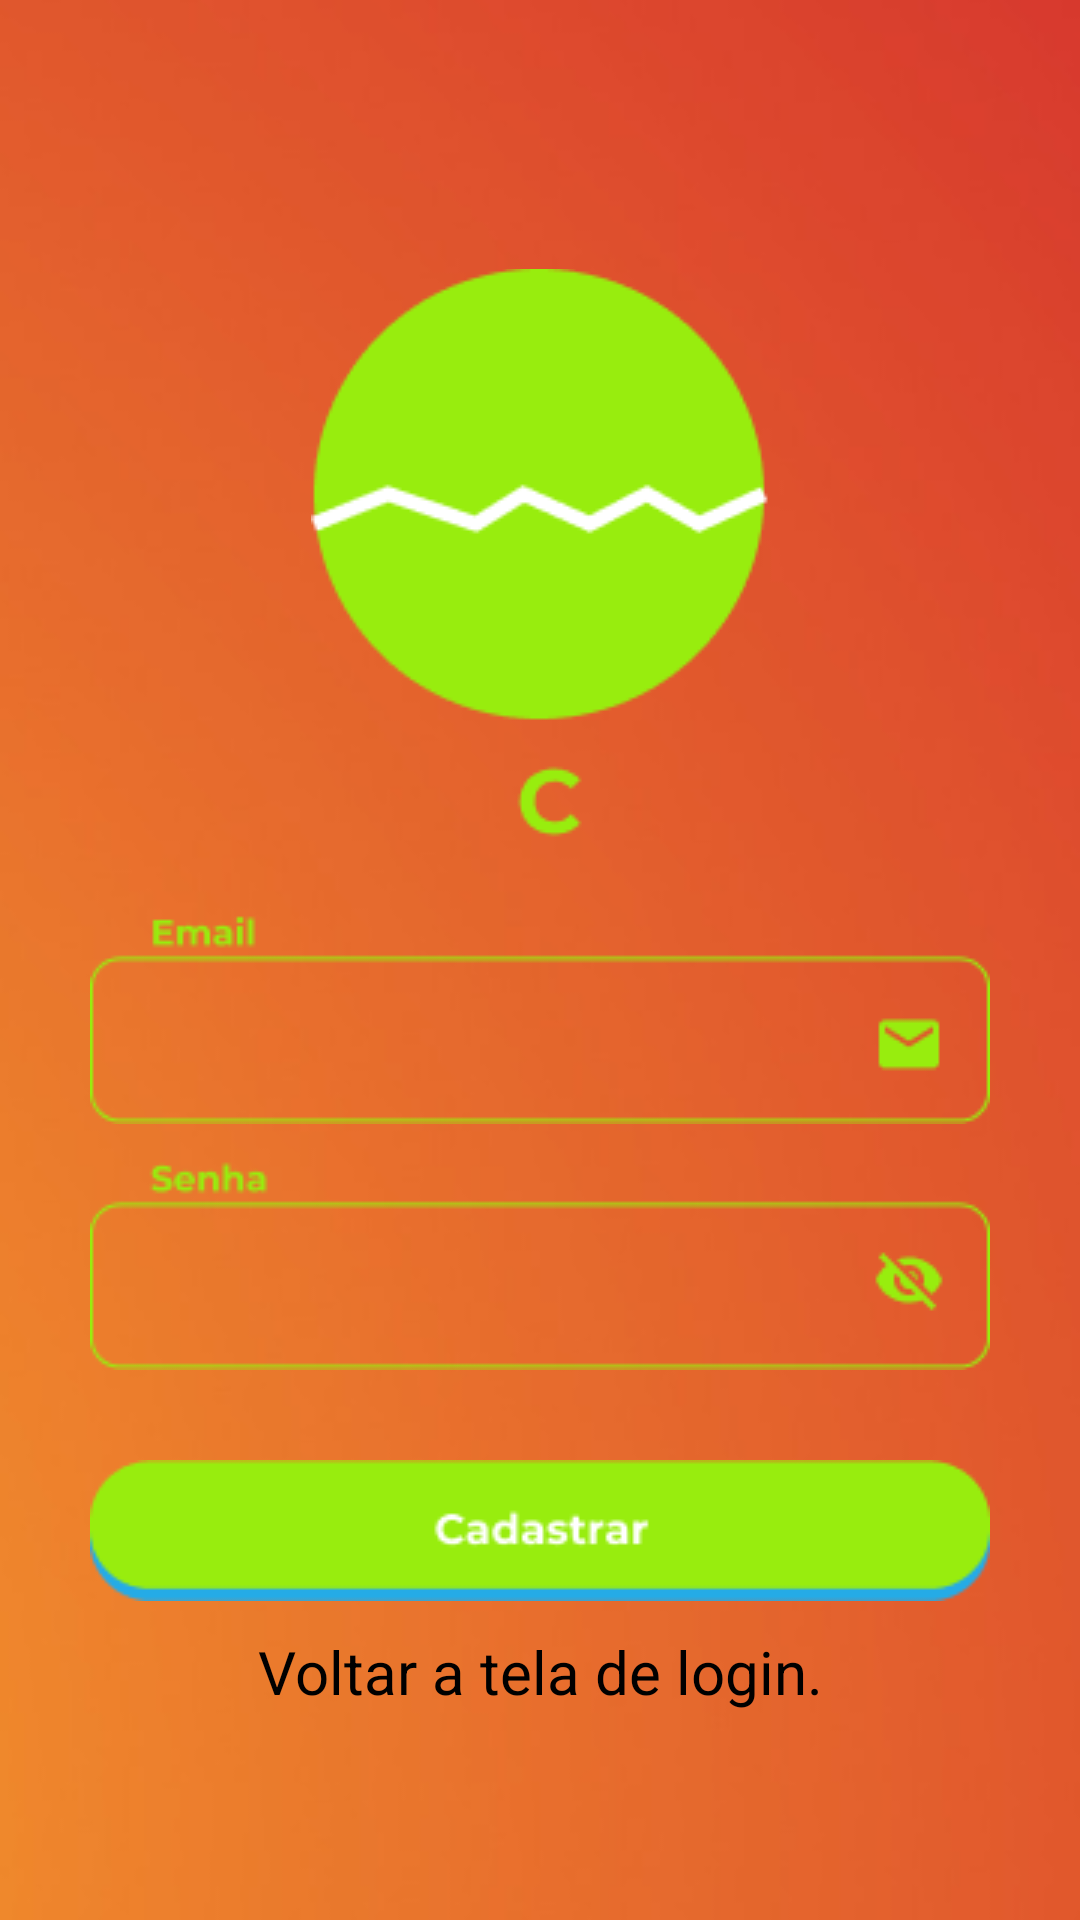

Android layout source for this screen:
<!-- AndroidManifest.xml: application theme Theme.GuardandoBoletos -->
<!-- res/layout/activity_cadastro.xml -->
<?xml version="1.0" encoding="utf-8"?>
<androidx.constraintlayout.widget.ConstraintLayout xmlns:android="http://schemas.android.com/apk/res/android"
    xmlns:app="http://schemas.android.com/apk/res-auto"
    xmlns:tools="http://schemas.android.com/tools"
    android:layout_width="match_parent"
    android:layout_height="match_parent"
    android:background="@drawable/planofundo3"
    tools:context=".CadastroActivity">

    <ImageView
        android:id="@+id/imageView5"
        android:layout_width="wrap_content"
        android:layout_height="wrap_content"
        android:layout_marginTop="20dp"
        app:layout_constraintBottom_toTopOf="@+id/editTextCadastroEmail"
        app:layout_constraintEnd_toEndOf="parent"
        app:layout_constraintHorizontal_bias="0.5"
        app:layout_constraintStart_toStartOf="parent"
        app:layout_constraintTop_toTopOf="parent"
        app:layout_constraintVertical_chainStyle="packed"
        app:srcCompat="@drawable/logotipo" />

    <EditText
        android:id="@+id/editTextCadastroEmail"
        android:layout_width="wrap_content"
        android:layout_height="wrap_content"
        android:layout_marginTop="20dp"
        android:background="@drawable/input_email"
        android:ems="10"
        android:inputType="textWebEmailAddress|textPersonName"
        app:layout_constraintBottom_toTopOf="@+id/editTextCadastroSenha"
        app:layout_constraintEnd_toEndOf="parent"
        app:layout_constraintHorizontal_bias="0.5"
        app:layout_constraintStart_toStartOf="parent"
        app:layout_constraintTop_toBottomOf="@+id/imageView5"
        tools:ignore="SpeakableTextPresentCheck" />

    <EditText
        android:id="@+id/editTextCadastroSenha"
        android:layout_width="wrap_content"
        android:layout_height="wrap_content"
        android:layout_marginTop="10dp"
        android:background="@drawable/input_senha"
        android:ems="10"
        android:inputType="textPassword"
        app:layout_constraintBottom_toTopOf="@+id/imageButtonMeCadastrar"
        app:layout_constraintEnd_toEndOf="parent"
        app:layout_constraintHorizontal_bias="0.5"
        app:layout_constraintStart_toStartOf="parent"
        app:layout_constraintTop_toBottomOf="@+id/editTextCadastroEmail"
        tools:ignore="SpeakableTextPresentCheck" />

    <ImageButton
        android:id="@+id/imageButtonMeCadastrar"
        android:layout_width="wrap_content"
        android:layout_height="wrap_content"
        android:layout_marginTop="20dp"
        android:backgroundTint="@color/transparente"
        app:layout_constraintBottom_toTopOf="@+id/textViewVoltarLogin"
        app:layout_constraintEnd_toEndOf="parent"
        app:layout_constraintHorizontal_bias="0.5"
        app:layout_constraintStart_toStartOf="parent"
        app:layout_constraintTop_toBottomOf="@+id/editTextCadastroSenha"
        app:layout_constraintVertical_bias="0.0"
        app:srcCompat="@drawable/btn_me_cadastrar"
        tools:ignore="SpeakableTextPresentCheck" />

    <TextView
        android:id="@+id/textViewVoltarLogin"
        android:layout_width="wrap_content"
        android:layout_height="wrap_content"
        android:text="Voltar a tela de login."
        android:textColor="#000000"
        android:textSize="20sp"
        app:layout_constraintBottom_toBottomOf="parent"
        app:layout_constraintEnd_toEndOf="parent"
        app:layout_constraintHorizontal_bias="0.5"
        app:layout_constraintStart_toStartOf="parent"
        app:layout_constraintTop_toBottomOf="@+id/imageButtonMeCadastrar"
        app:layout_constraintVertical_bias="0.05" />
</androidx.constraintlayout.widget.ConstraintLayout>
<!-- resources referenced by this layout -->
<resources>
  <color name="transparente">#00FFFFFF</color>
  <!-- drawable btn_me_cadastrar: png bitmap (drawable, 2314 bytes) -->
  <!-- drawable input_email: png bitmap (drawable, 1717 bytes) -->
  <!-- drawable input_senha: png bitmap (drawable, 2105 bytes) -->
  <!-- drawable logotipo: png bitmap (drawable, 4143 bytes) -->
  <!-- drawable planofundo3: png bitmap (drawable, 42748 bytes) -->
  <style name="Theme.GuardandoBoletos" parent="Theme.AppCompat.Light">
          
          <item name="colorPrimary">#8BC34A</item>
          <item name="colorPrimaryVariant">#8BC34A</item>
          <item name="titleTextColor">#FFFFFF</item>
          <item name="colorOnPrimary">@color/white</item>
          
          <item name="colorSecondary">@color/teal_200</item>
          <item name="colorSecondaryVariant">@color/teal_700</item>
          <item name="colorOnSecondary">@color/black</item>
          
          <item name="android:statusBarColor" tools:targetApi="l">?attr/colorPrimaryVariant</item>
          
      </style>
  <color name="white">#FFFFFFFF</color>
  <color name="teal_200">#FF03DAC5</color>
  <color name="teal_700">#FF018786</color>
  <color name="black">#FF000000</color>
</resources>
